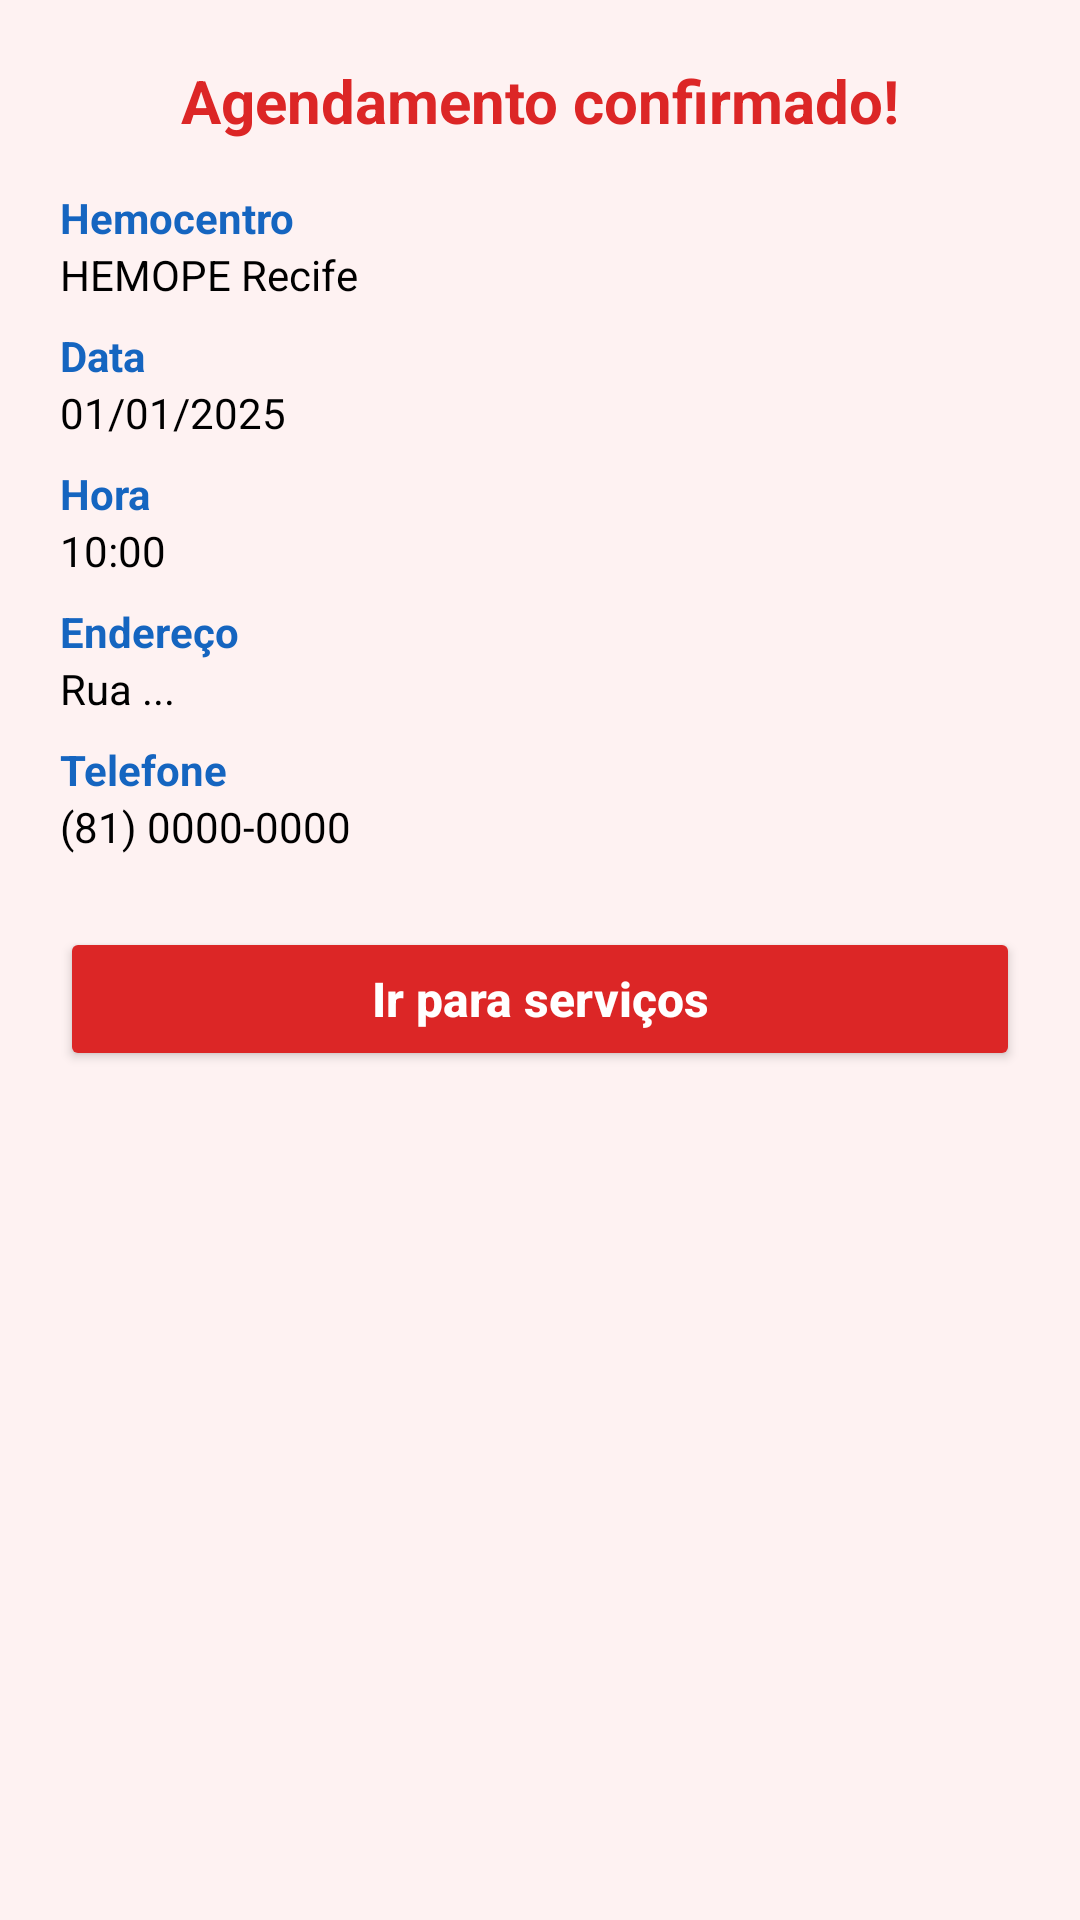

Android layout source for this screen:
<!-- AndroidManifest.xml: application theme Theme.Newvitalgest01 -->
<!-- res/layout/dialog_confirmacao_agendamento.xml -->
<?xml version="1.0" encoding="utf-8"?>
<LinearLayout xmlns:android="http://schemas.android.com/apk/res/android"
    xmlns:app="http://schemas.android.com/apk/res-auto"
    android:layout_width="match_parent"
    android:layout_height="wrap_content"
    android:background="@color/fundo_claro"
    android:orientation="vertical"
    android:padding="20dp">

    
    <TextView
        android:id="@+id/txtTituloConfirmacao"
        android:layout_width="match_parent"
        android:layout_height="wrap_content"
        android:text="Agendamento confirmado!"
        android:textSize="20sp"
        android:textStyle="bold"
        android:textColor="@color/vermelho_primario"
        android:gravity="center_horizontal"
        android:paddingBottom="16dp" />

    
    <TextView
        android:id="@+id/txtHemocentroLabel"
        android:layout_width="match_parent"
        android:layout_height="wrap_content"
        android:text="Hemocentro"
        android:textSize="14sp"
        android:textStyle="bold"
        android:textColor="@color/azul_info" />

    <TextView
        android:id="@+id/txtHemocentroValor"
        android:layout_width="match_parent"
        android:layout_height="wrap_content"
        android:text="HEMOPE Recife"
        android:textSize="14sp"
        android:textColor="@android:color/black"
        android:paddingBottom="8dp" />

    
    <TextView
        android:id="@+id/txtDataLabel"
        android:layout_width="match_parent"
        android:layout_height="wrap_content"
        android:text="Data"
        android:textSize="14sp"
        android:textStyle="bold"
        android:textColor="@color/azul_info" />

    <TextView
        android:id="@+id/txtDataValor"
        android:layout_width="match_parent"
        android:layout_height="wrap_content"
        android:text="01/01/2025"
        android:textSize="14sp"
        android:textColor="@android:color/black"
        android:paddingBottom="8dp" />

    
    <TextView
        android:id="@+id/txtHoraLabel"
        android:layout_width="match_parent"
        android:layout_height="wrap_content"
        android:text="Hora"
        android:textSize="14sp"
        android:textStyle="bold"
        android:textColor="@color/azul_info" />

    <TextView
        android:id="@+id/txtHoraValor"
        android:layout_width="match_parent"
        android:layout_height="wrap_content"
        android:text="10:00"
        android:textSize="14sp"
        android:textColor="@android:color/black"
        android:paddingBottom="8dp" />

    
    <TextView
        android:id="@+id/txtEnderecoLabel"
        android:layout_width="match_parent"
        android:layout_height="wrap_content"
        android:text="Endereço"
        android:textSize="14sp"
        android:textStyle="bold"
        android:textColor="@color/azul_info" />

    <TextView
        android:id="@+id/txtEnderecoValor"
        android:layout_width="match_parent"
        android:layout_height="wrap_content"
        android:text="Rua ..."
        android:textSize="14sp"
        android:textColor="@android:color/black"
        android:paddingBottom="8dp" />

    
    <TextView
        android:id="@+id/txtTelefoneLabel"
        android:layout_width="match_parent"
        android:layout_height="wrap_content"
        android:text="Telefone"
        android:textSize="14sp"
        android:textStyle="bold"
        android:textColor="@color/azul_info" />

    <TextView
        android:id="@+id/txtTelefoneValor"
        android:layout_width="match_parent"
        android:layout_height="wrap_content"
        android:text="(81) 0000-0000"
        android:textSize="14sp"
        android:textColor="@android:color/black"
        android:paddingBottom="16dp" />

    
    <Button
        android:id="@+id/btIrParaServicos"
        android:layout_width="match_parent"
        android:layout_height="wrap_content"
        android:text="Ir para serviços"
        android:textAllCaps="false"
        android:textSize="16sp"
        android:textStyle="bold"
        android:textColor="@android:color/white"
        android:backgroundTint="@color/vermelho_primario"
        android:padding="12dp"
        android:layout_marginTop="8dp" />

</LinearLayout>
<!-- resources referenced by this layout -->
<resources>
  <color name="azul_info">#1565C0</color>
  <color name="fundo_claro">#fef2f2</color>
  <color name="vermelho_primario">#dc2626</color>
  <style name="Theme.Newvitalgest01" parent="Base.Theme.Newvitalgest01" />
  <style name="Base.Theme.Newvitalgest01" parent="Theme.MaterialComponents.DayNight.NoActionBar">
          
          <item name="colorPrimary">@color/azul_primario</item>
          <item name="colorPrimaryVariant">@color/azul_primario</item>
          <item name="colorOnPrimary">@android:color/white</item>
  
          <item name="colorSecondary">@color/vermelho_primario</item>
          <item name="colorAccent">@color/vermelho_primario</item>
  
          
          <item name="android:windowBackground">@android:color/white</item>
          <item name="android:statusBarColor" tools:targetApi="l">@color/azul_primario</item>
  
          
          <item name="android:textColor">@android:color/black</item>
  
          
          <item name="android:fontFamily">sans-serif</item>
          <item name="fontFamily">sans-serif</item>
      </style>
  <color name="azul_primario">#1976D2</color>
</resources>
